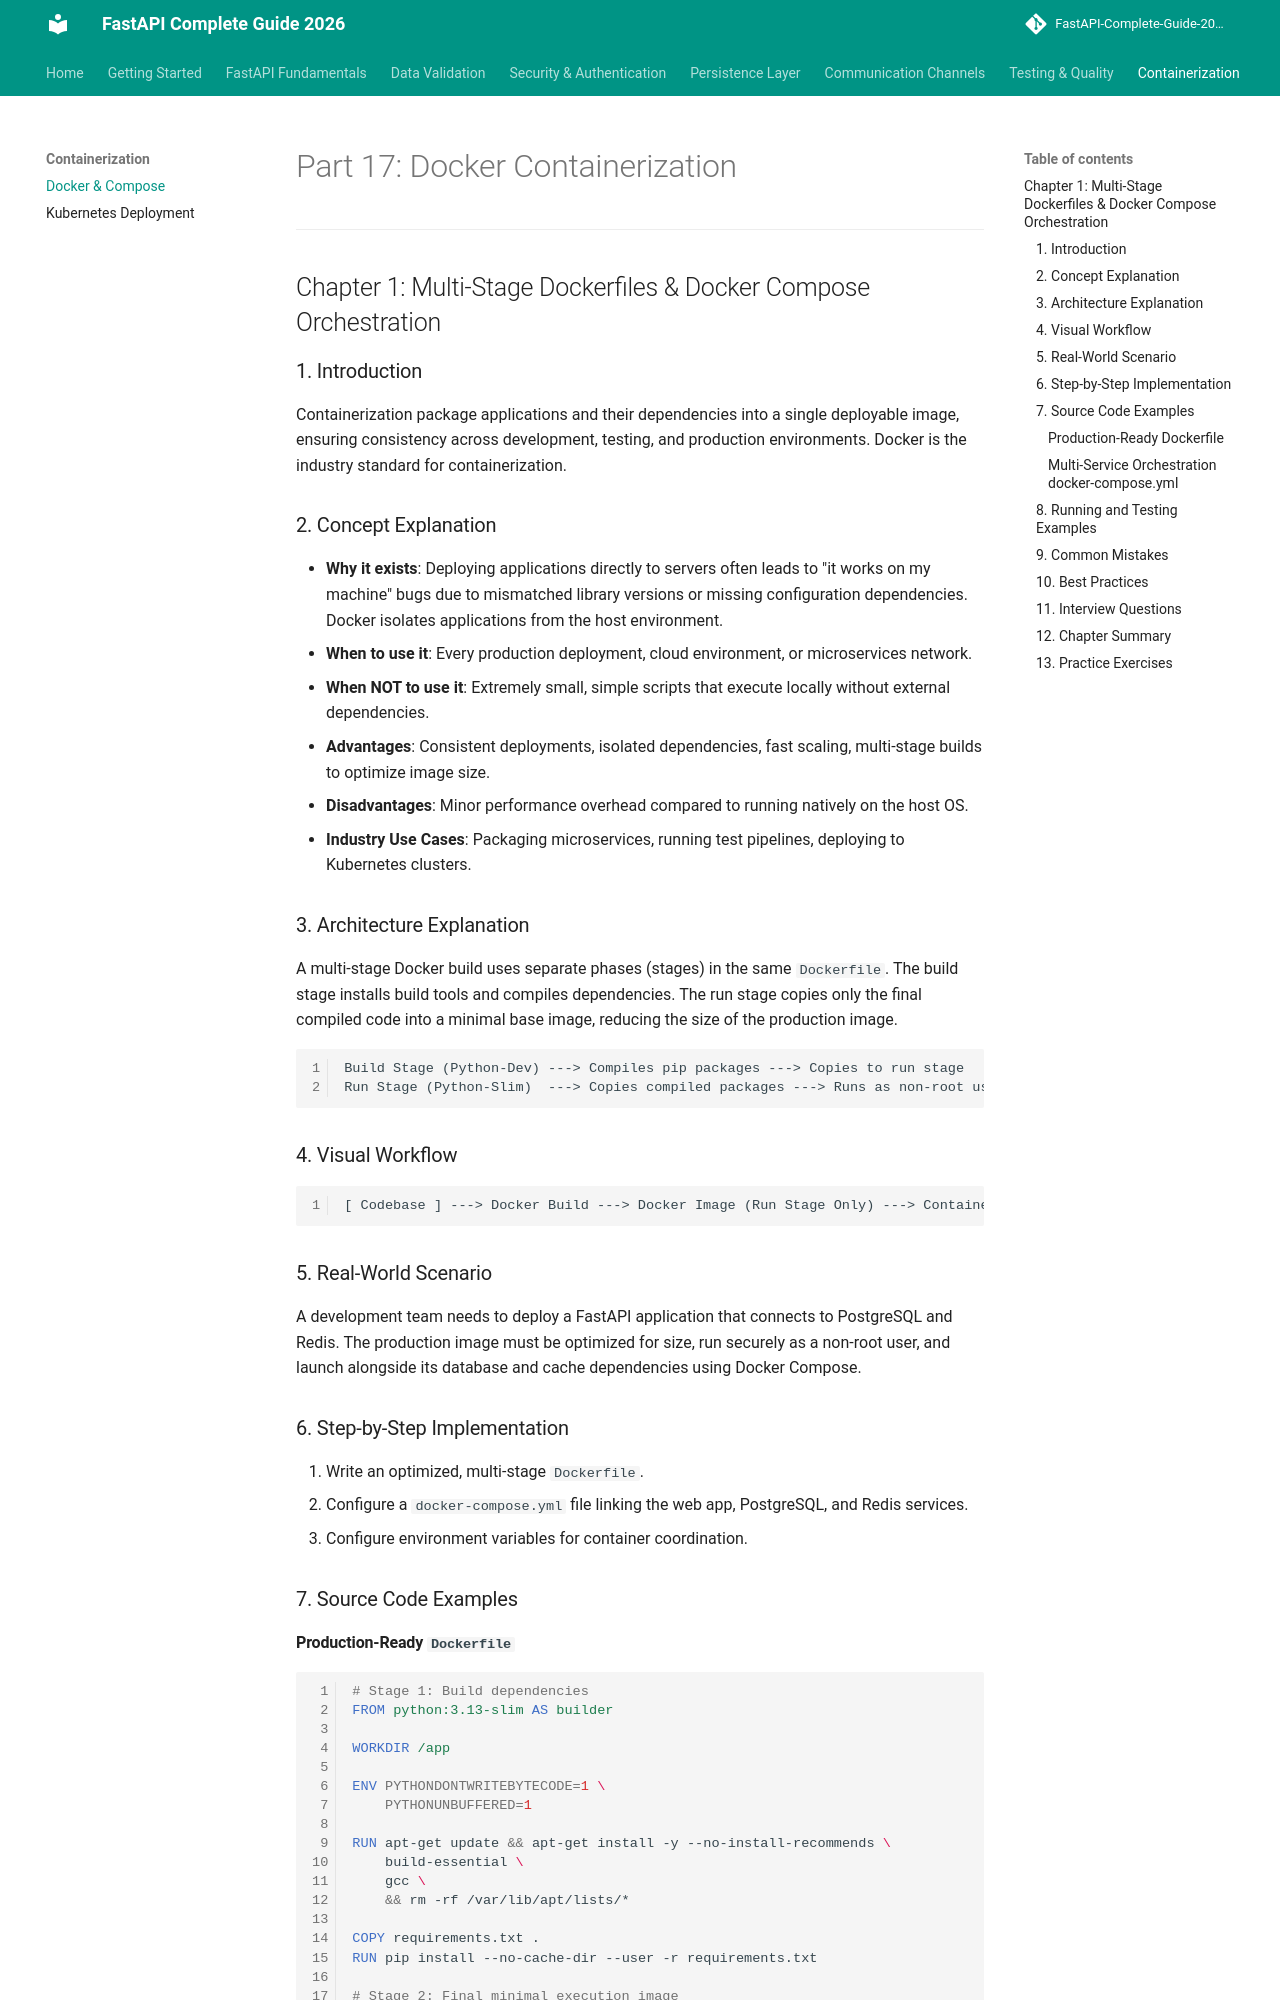

repository: varun-1714/Fastapi-documentation · page: docker/docker/index.html · generator: mkdocs

# Part 17: Docker Containerization

---

## Chapter 1: Multi-Stage Dockerfiles & Docker Compose Orchestration

### 1. Introduction
Containerization package applications and their dependencies into a single deployable image, ensuring consistency across development, testing, and production environments. Docker is the industry standard for containerization.

### 2. Concept Explanation
* **Why it exists**: Deploying applications directly to servers often leads to "it works on my machine" bugs due to mismatched library versions or missing configuration dependencies. Docker isolates applications from the host environment.
* **When to use it**: Every production deployment, cloud environment, or microservices network.
* **When NOT to use it**: Extremely small, simple scripts that execute locally without external dependencies.
* **Advantages**: Consistent deployments, isolated dependencies, fast scaling, multi-stage builds to optimize image size.
* **Disadvantages**: Minor performance overhead compared to running natively on the host OS.
* **Industry Use Cases**: Packaging microservices, running test pipelines, deploying to Kubernetes clusters.

### 3. Architecture Explanation
A multi-stage Docker build uses separate phases (stages) in the same `Dockerfile`. The build stage installs build tools and compiles dependencies. The run stage copies only the final compiled code into a minimal base image, reducing the size of the production image.
```
Build Stage (Python-Dev) ---> Compiles pip packages ---> Copies to run stage
Run Stage (Python-Slim)  ---> Copies compiled packages ---> Runs as non-root user
```

### 4. Visual Workflow
```
[ Codebase ] ---> Docker Build ---> Docker Image (Run Stage Only) ---> Container Launch
```

### 5. Real-World Scenario
A development team needs to deploy a FastAPI application that connects to PostgreSQL and Redis. The production image must be optimized for size, run securely as a non-root user, and launch alongside its database and cache dependencies using Docker Compose.

### 6. Step-by-Step Implementation
1. Write an optimized, multi-stage `Dockerfile`.
2. Configure a `docker-compose.yml` file linking the web app, PostgreSQL, and Redis services.
3. Configure environment variables for container coordination.

### 7. Source Code Examples
